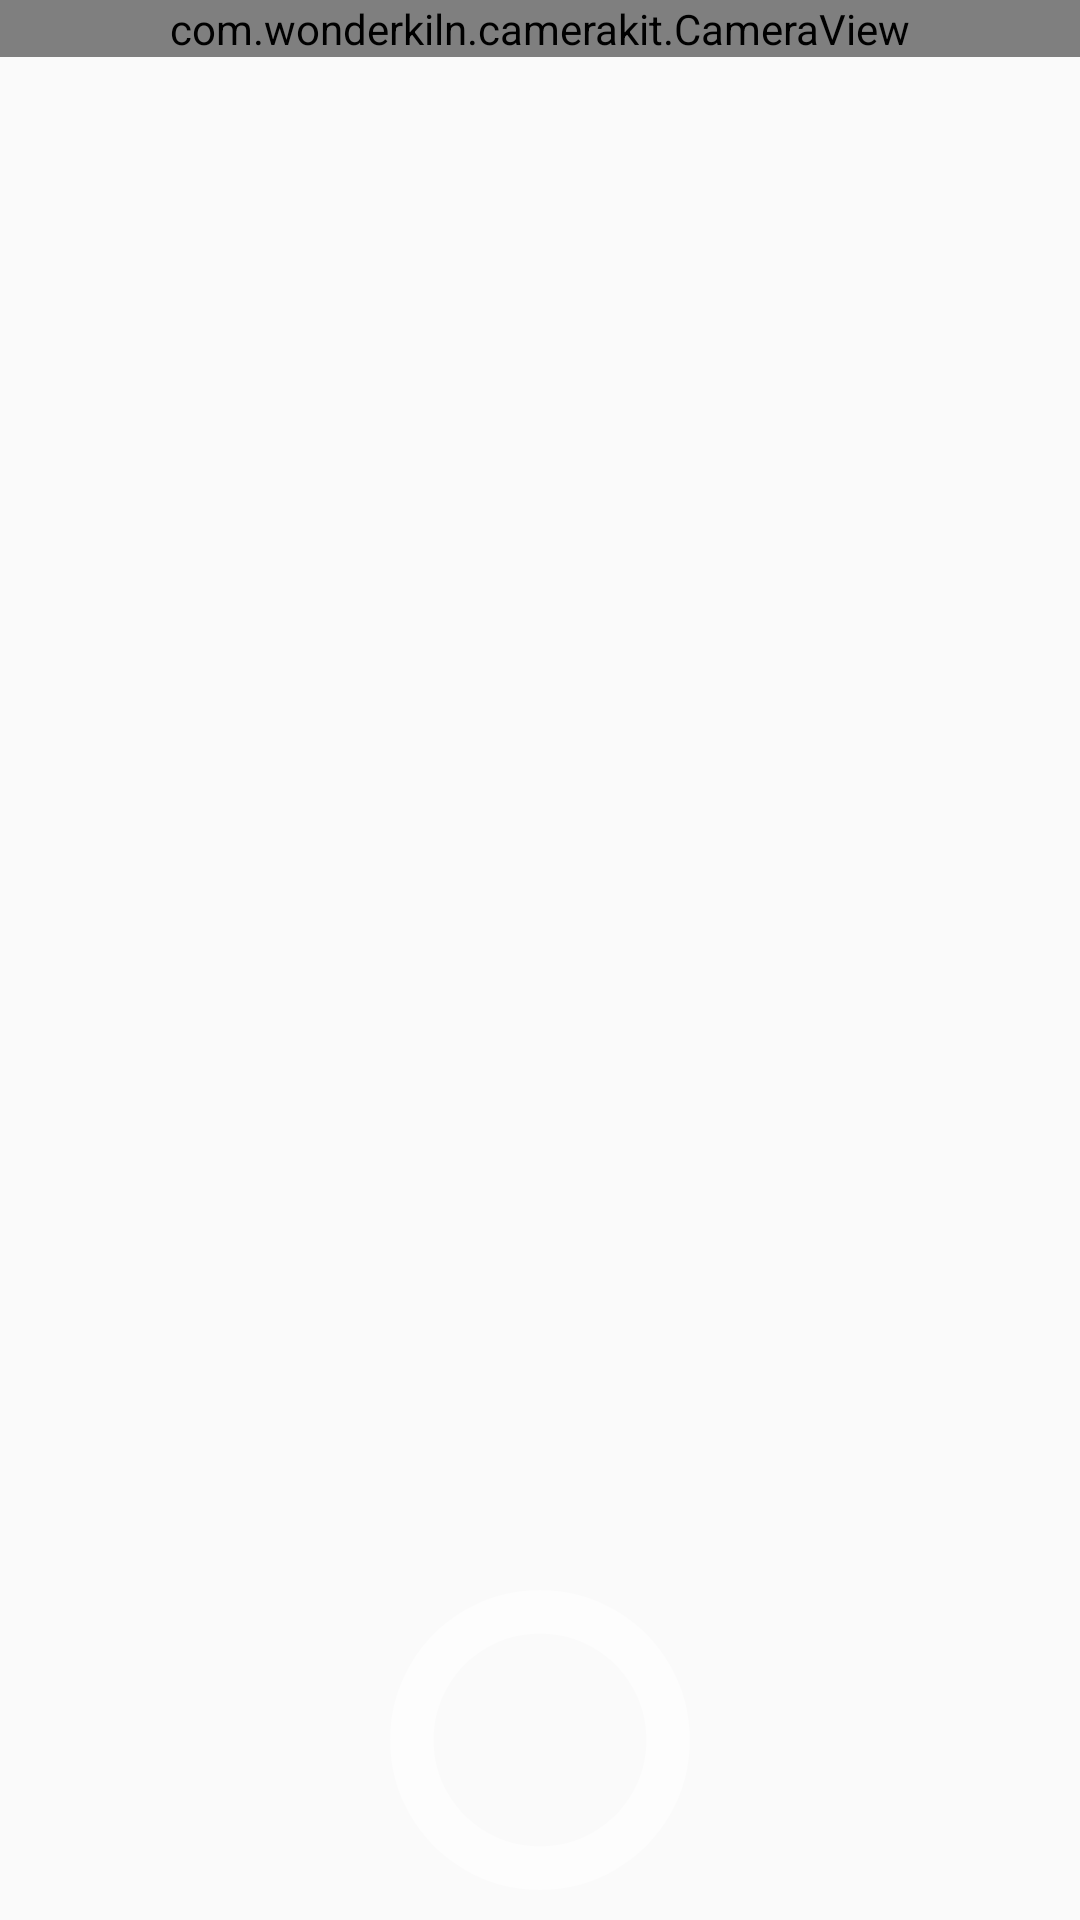

This screen was rendered from an Android layout file. Write that file and the resources it references.
<!-- AndroidManifest.xml: application theme AppTheme -->
<!-- res/layout/activity_camera.xml -->
<?xml version="1.0" encoding="utf-8"?>
<LinearLayout xmlns:android="http://schemas.android.com/apk/res/android"
    xmlns:tools="http://schemas.android.com/tools"
    android:id="@+id/layout_main"
    android:layout_width="match_parent"
    android:layout_height="match_parent"
    tools:context=".CameraActivity"
    android:orientation="vertical"
    android:weightSum="12"
    >
    <FrameLayout
        android:layout_width="match_parent"
        android:layout_height="match_parent"
        android:clickable="true">
        <com.wonderkiln.camerakit.CameraView
            android:id="@+id/camera"
            android:layout_width="match_parent"
            android:layout_height="wrap_content"
            android:adjustViewBounds="true" />

        <ImageView
            android:layout_gravity="bottom"
            android:id="@+id/btn_record"
            android:layout_width="match_parent"
            android:layout_height="100dp"
            android:layout_marginBottom="10dp"
            android:clickable="true"
            android:background="@null"
            android:src="@drawable/ic_circle_shape_outline"
            android:text="Record" />
    </FrameLayout>

</LinearLayout>
<!-- resources referenced by this layout -->
<resources>
  <!-- drawable ic_circle_shape_outline (drawable) -->
  <vector android:height="24dp" android:viewportHeight="438.533"
      android:viewportWidth="438.533" android:width="24dp" xmlns:android="http://schemas.android.com/apk/res/android">
      <path android:fillColor="#80FFFFFF" android:pathData="M409.133,109.203c-19.608,-33.592 -46.205,-60.189 -79.798,-79.796C295.736,9.801 259.058,0 219.273,0c-39.781,0 -76.47,9.801 -110.063,29.407c-33.595,19.604 -60.192,46.201 -79.8,79.796C9.801,142.8 0,179.489 0,219.267c0,39.78 9.804,76.463 29.407,110.062c19.607,33.592 46.204,60.189 79.799,79.798c33.597,19.605 70.283,29.407 110.063,29.407s76.47,-9.802 110.065,-29.407c33.593,-19.602 60.189,-46.206 79.795,-79.798c19.603,-33.596 29.403,-70.284 29.403,-110.062C438.533,179.485 428.732,142.795 409.133,109.203zM353.742,297.208c-13.894,23.791 -32.736,42.633 -56.527,56.534c-23.791,13.894 -49.771,20.834 -77.945,20.834c-28.167,0 -54.149,-6.94 -77.943,-20.834c-23.791,-13.901 -42.633,-32.743 -56.527,-56.534c-13.897,-23.791 -20.843,-49.772 -20.843,-77.941c0,-28.171 6.949,-54.152 20.843,-77.943c13.891,-23.791 32.738,-42.637 56.527,-56.53c23.791,-13.895 49.772,-20.84 77.943,-20.84c28.173,0 54.154,6.945 77.945,20.84c23.791,13.894 42.634,32.739 56.527,56.53c13.895,23.791 20.838,49.772 20.838,77.943C374.58,247.436 367.637,273.417 353.742,297.208z"/>
  </vector>
  <style name="AppTheme" parent="Theme.AppCompat.Light.DarkActionBar">
          
          <item name="colorPrimary">@color/colorPrimary</item>
          <item name="colorPrimaryDark">@color/colorPrimaryDark</item>
          <item name="colorAccent">@color/colorAccent</item>
          <item name="android:statusBarColor">@color/HotPink</item>
  
      </style>
  <color name="colorPrimary">#008577</color>
  <color name="colorPrimaryDark">#00574B</color>
  <color name="colorAccent">#D81B60</color>
  <color name="HotPink">#FFA6C9</color>
</resources>
